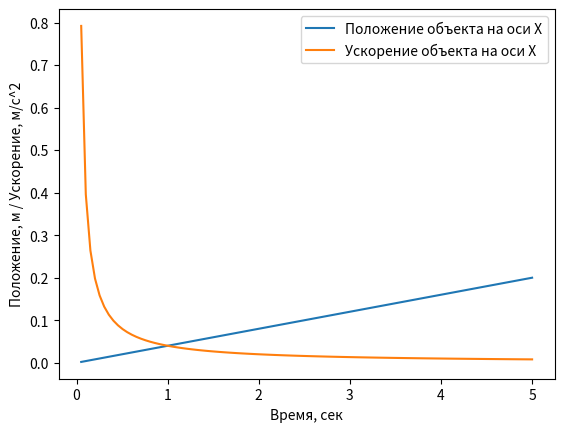

This chart was generated by the following Python code:
import numpy as np
import matplotlib.pyplot as plt

# Задаем начальные параметры
x0 = 0  # начальное положение объекта на оси X
v0 = 0.02  # начальная скорость объекта на оси X (10 см / 5 сек = 0.02 м/с)
t = np.linspace(0, 5, 100)  # создаем массив времени от 0 до 5 сек с 100 точками

# Определяем функцию ускорения объекта на оси X
a = 2 * v0 / t

# Определяем функцию перемещения объекта на оси X
x = x0 + v0 * t + 1/2 * a * t**2

# Выводим результаты
for i in range(len(t)):
    print(f"Время: {t[i]:.2f} сек, положение на оси X: {x[i]:.3f} м, ускорение на оси X: {a[i]:.3f} м/с^2")

plt.plot(t, x, label='Положение объекта на оси X')
plt.plot(t, a, label='Ускорение объекта на оси X')
plt.xlabel('Время, сек')
plt.ylabel('Положение, м / Ускорение, м/с^2')
plt.legend()
plt.show()

